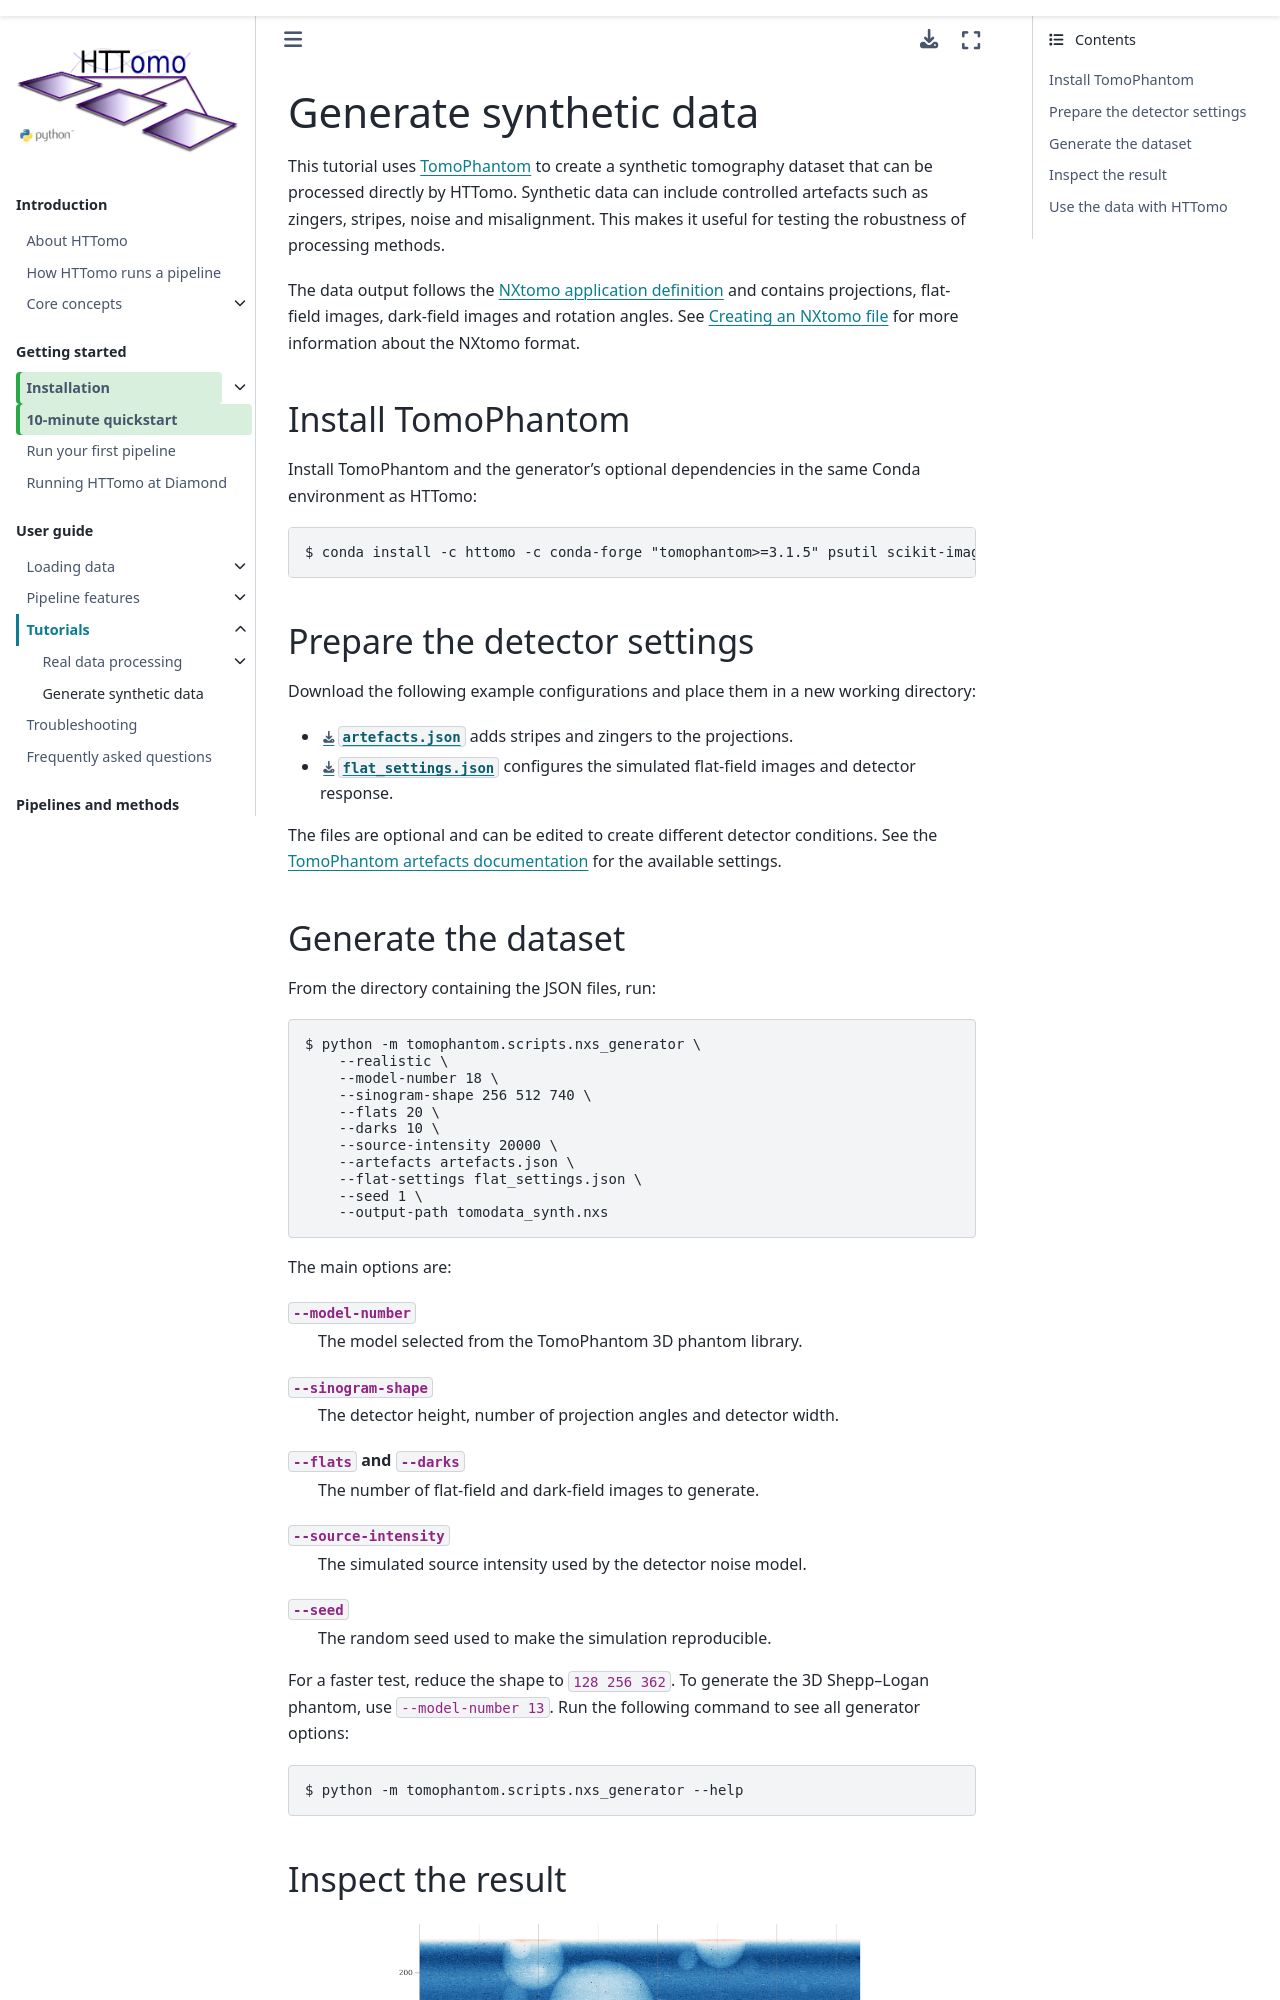

repository: DiamondLightSource/httomo · page: howto/tutorial/synthetic_data.html · generator: sphinx

.. _synthetic-data-example:

Generate synthetic data
=======================

This tutorial uses `TomoPhantom <https://dkazanc.github.io/TomoPhantom/>`_ to
create a synthetic tomography dataset that can be processed directly by HTTomo.
Synthetic data can include controlled artefacts such as zingers, stripes,
noise and misalignment. This makes it useful for testing the robustness of
processing methods.

The data output follows the `NXtomo application definition
<https://manual.nexusformat.org/classes/applications/NXtomo.html>`_ and contains
projections, flat-field images, dark-field images and rotation angles. See
:ref:`create_nxtomo` for more information about the NXtomo format.

Install TomoPhantom
-------------------

Install TomoPhantom and the generator's optional dependencies in the same Conda
environment as HTTomo:

.. code-block:: console

   $ conda install -c httomo -c conda-forge "tomophantom>=3.1.5" psutil scikit-image

Prepare the detector settings
-----------------------------

Download the following example configurations and place them in a new working
directory:

* :download:`artefacts.json <data/artefacts.json>` adds stripes and zingers to
  the projections.
* :download:`flat_settings.json <data/flat_settings.json>` configures the
  simulated flat-field images and detector response.

The files are optional and can be edited to create different detector
conditions. See the `TomoPhantom artefacts documentation
<https://dkazanc.github.io/TomoPhantom/howto/simulate.html>`_ for the available
settings.

Generate the dataset
--------------------

From the directory containing the JSON files, run:

.. code-block:: console

   $ python -m tomophantom.scripts.nxs_generator \
       --realistic \
       --model-number 18 \
       --sinogram-shape 256 512 740 \
       --flats 20 \
       --darks 10 \
       --source-intensity 20000 \
       --artefacts artefacts.json \
       --flat-settings flat_settings.json \
       --seed 1 \
       --output-path tomodata_synth.nxs

The main options are:

``--model-number``
   The model selected from the TomoPhantom 3D phantom library.

``--sinogram-shape``
   The detector height, number of projection angles and detector width.

``--flats`` and ``--darks``
   The number of flat-field and dark-field images to generate.

``--source-intensity``
   The simulated source intensity used by the detector noise model.

``--seed``
   The random seed used to make the simulation reproducible.

For a faster test, reduce the shape to ``128 256 362``. To generate the 3D
Shepp--Logan phantom, use ``--model-number 13``. Run the following command to
see all generator options:

.. code-block:: console

   $ python -m tomophantom.scripts.nxs_generator --help
